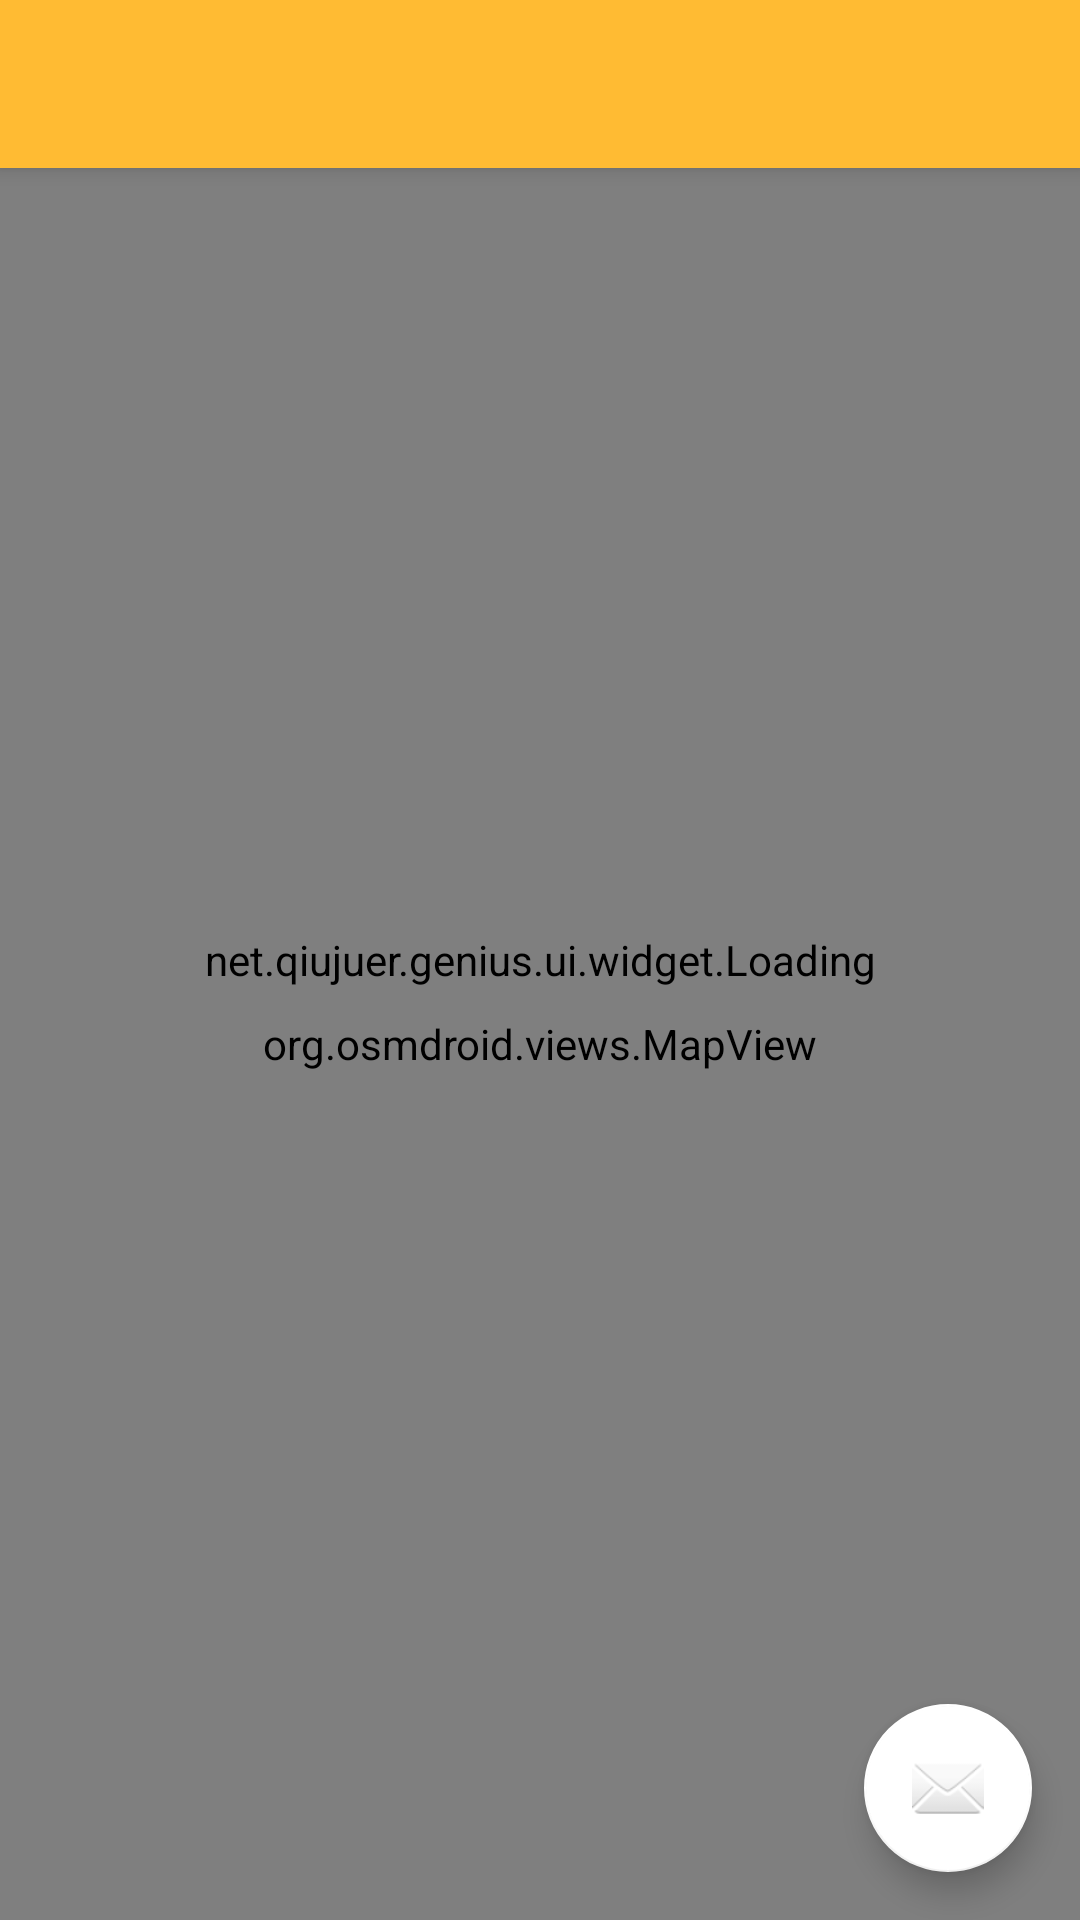

Produce the Android XML layout that renders to this screen, including the resource entries it uses.
<!-- AndroidManifest.xml: application theme Base.AppTheme -->
<!-- res/layout/guest_menu_activity.xml -->
<?xml version="1.0" encoding="utf-8"?>
<android.support.design.widget.CoordinatorLayout xmlns:android="http://schemas.android.com/apk/res/android"
    xmlns:app="http://schemas.android.com/apk/res-auto"
    xmlns:tools="http://schemas.android.com/tools"
    android:layout_width="match_parent"
    android:layout_height="match_parent"
    android:fitsSystemWindows="true"
    tools:context=".User_Guest.GuestMenu">

    <android.support.design.widget.AppBarLayout
        android:layout_width="match_parent"
        android:layout_height="wrap_content"
        android:theme="@style/AppTheme.AppBarOverlay">

        <android.support.v7.widget.Toolbar
            android:id="@+id/toolbar"
            android:layout_width="match_parent"
            android:layout_height="?attr/actionBarSize"
            android:background="?attr/colorPrimary"
            app:popupTheme="@style/AppTheme.PopupOverlay" />

    </android.support.design.widget.AppBarLayout>


    <include layout="@layout/guest_menu_content" />

    <android.support.design.widget.FloatingActionButton
        android:id="@+id/fab_myloc_guest"
        android:layout_width="wrap_content"
        android:layout_height="wrap_content"
        android:layout_gravity="bottom|end"
        android:layout_alignParentRight="true"
        app:backgroundTint="@color/white"
        android:layout_margin="@dimen/fab_margin"
        android:src="@android:drawable/ic_dialog_email" />

    <net.qiujuer.genius.ui.widget.Loading
        android:layout_centerVertical="true"
        android:layout_alignParentRight="true"
        android:layout_width="wrap_content"
        android:layout_height="wrap_content"
        android:layout_gravity="center"
        app:gBackgroundLineSize="1dp"
        app:gForegroundLineSize="3dp"
        android:id="@+id/loadingPin"
        app:gBackgroundColor="@color/colorPrimaryDark"
        app:gForegroundColor="@color/actlighorange"
        app:gProgressFloat="0.5"
        app:gAutoRun="false"/>
</android.support.design.widget.CoordinatorLayout>
<!-- res/layout/guest_menu_content.xml (included above) -->
<?xml version="1.0" encoding="utf-8"?>
<RelativeLayout xmlns:android="http://schemas.android.com/apk/res/android"
    xmlns:app="http://schemas.android.com/apk/res-auto"
    xmlns:tools="http://schemas.android.com/tools"
    android:layout_width="match_parent"
    android:layout_height="match_parent"
    app:layout_behavior="@string/appbar_scrolling_view_behavior"
    tools:context=".User_Guest.GuestMenu"
    tools:showIn="@layout/guest_menu_activity">

    <org.osmdroid.views.MapView
        android:id="@+id/mainMap_guest"
        android:layout_width="match_parent"
        android:layout_height="match_parent"
        />

    <LinearLayout
        android:orientation="vertical"
        android:layout_width="match_parent"
        android:layout_height="wrap_content"
        android:layout_alignParentLeft="false"
        android:layout_alignParentStart="false"
        android:layout_alignParentBottom="true"
        android:id="@+id/pinDetail"
        android:background="#00e7fdff"
        android:visibility="gone">
        <ImageButton
            android:layout_gravity="center_horizontal"
            android:background="@drawable/bg_up_content"
            android:id="@+id/closeFragment"
            android:layout_width="40dp"
            android:layout_height="40dp"
            android:src="@android:drawable/ic_menu_close_clear_cancel"
            />
    </LinearLayout>

</RelativeLayout>
<!-- resources referenced by this layout -->
<resources>
  <color name="actlighorange">#ffb54e</color>
  <color name="colorPrimaryDark">#b76d05</color>
  <color name="white">#ffffff</color>
  <dimen name="fab_margin">16dp</dimen>
  <!-- drawable bg_up_content (drawable-xxhdpi) -->
  <?xml version="1.0" encoding="utf-8"?>
  <shape xmlns:android="http://schemas.android.com/apk/res/android" android:shape="rectangle">
      <solid
          android:color="@color/colorPrimary"
          />
      <corners
          android:bottomLeftRadius="0px"
          android:bottomRightRadius="0px"
          android:topLeftRadius="4px"
          android:topRightRadius="4px" />
  </shape>
  <style name="AppTheme.AppBarOverlay" parent="ThemeOverlay.AppCompat.Dark.ActionBar" />
  <style name="AppTheme.PopupOverlay" parent="ThemeOverlay.AppCompat.Light" />
  <style name="Base.AppTheme" parent="Theme.AppCompat.Light.DarkActionBar">
          
          <item name="colorPrimary">@color/colorPrimary</item>
          <item name="colorPrimaryDark">@color/colorPrimaryDark</item>
          <item name="colorAccent">@color/colorAccent</item>
      </style>
  <color name="colorPrimary">#FFFFBB33</color>
  <color name="colorAccent">#f59b1e</color>
</resources>
